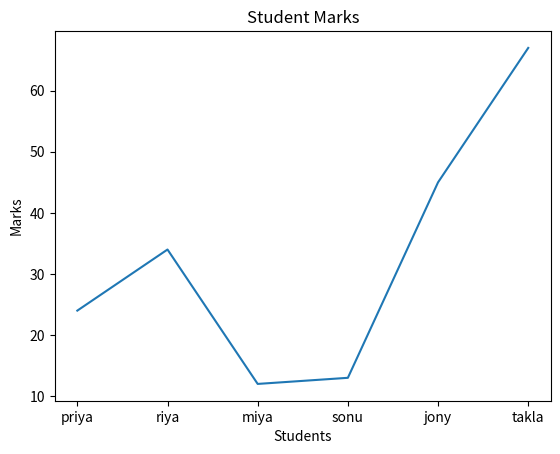

Python code for this plot:
import matplotlib.pyplot as plt
student=["priya","riya","miya","sonu","jony","takla"]
marks=[24,34,12,13,45,67]
plt.title("Student Marks")
plt.xlabel("Students")
plt.ylabel("Marks")
plt.plot(student,marks)
plt.show()
